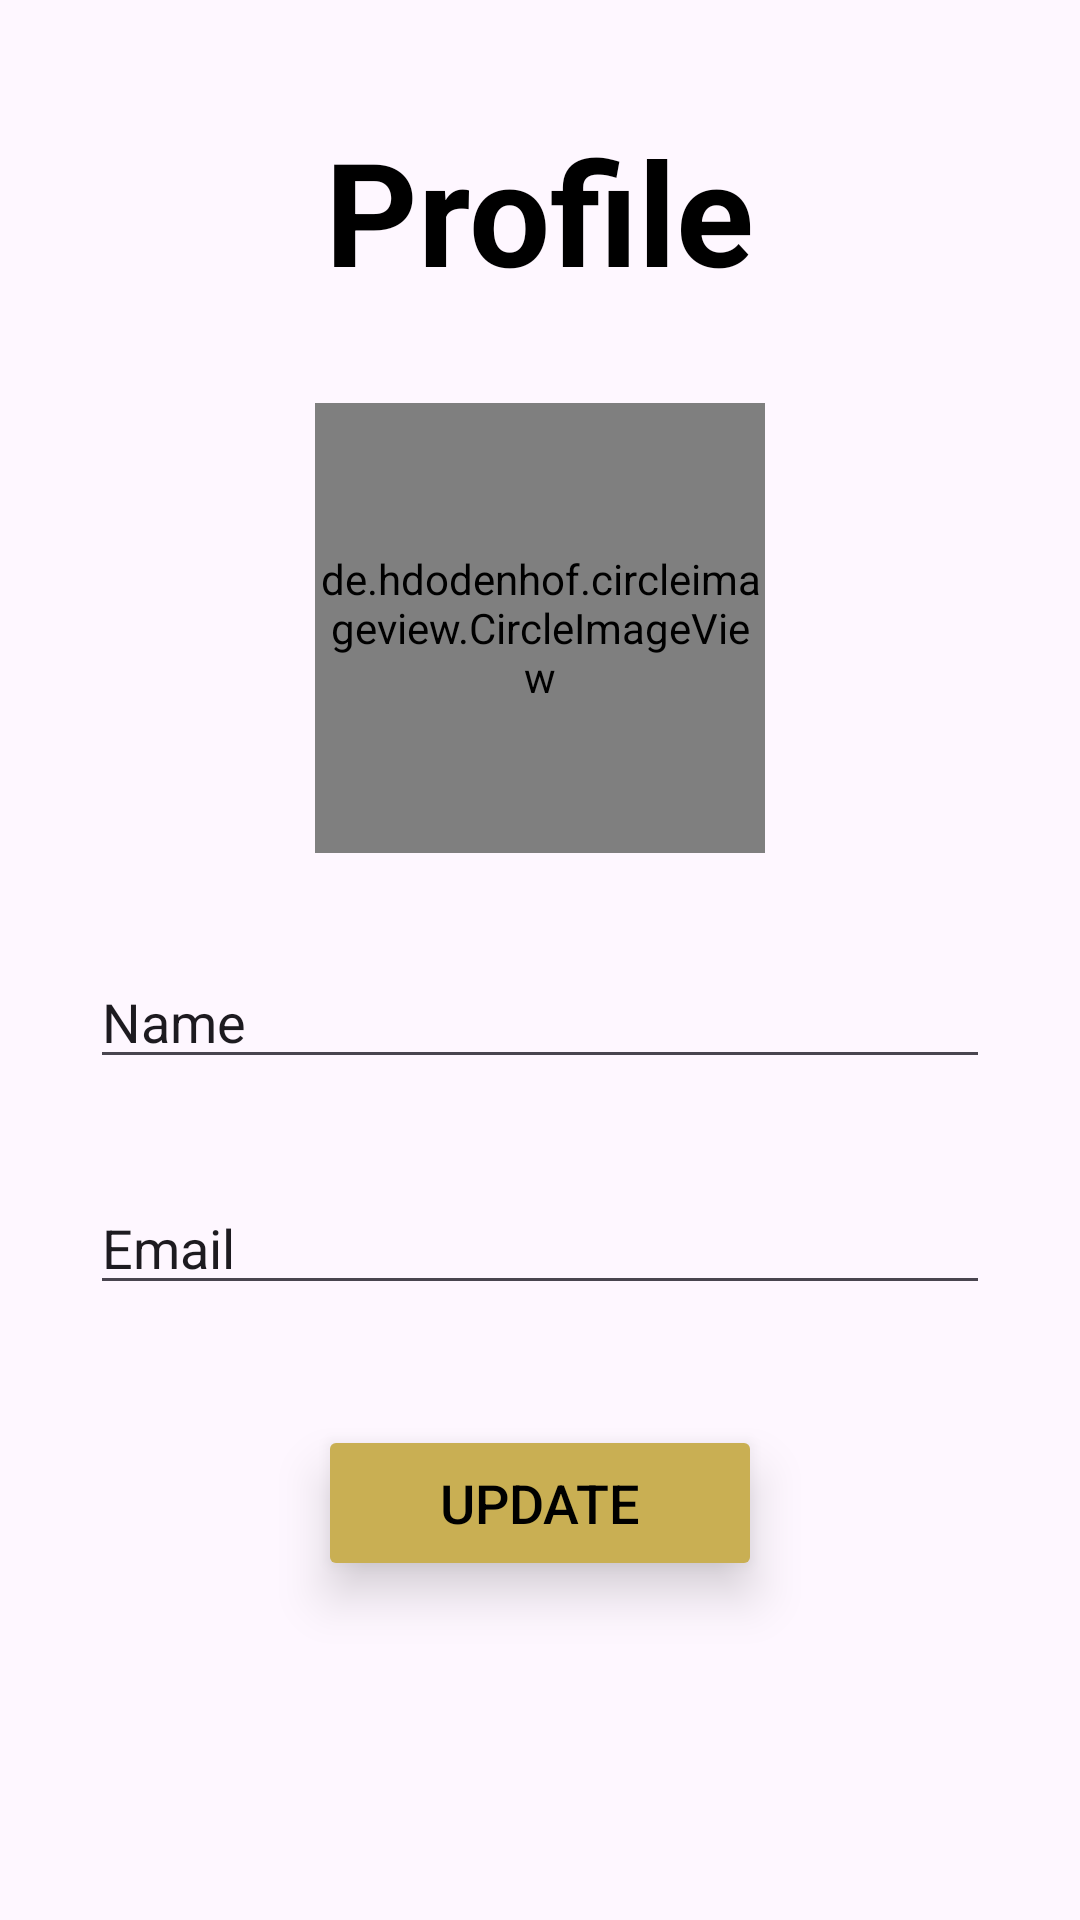

This screen was rendered from an Android layout file. Write that file and the resources it references.
<!-- AndroidManifest.xml: application theme Theme.Echoplex -->
<!-- res/layout/activity_profile.xml -->
<?xml version="1.0" encoding="utf-8"?>
<LinearLayout xmlns:android="http://schemas.android.com/apk/res/android"
    xmlns:app="http://schemas.android.com/apk/res-auto"
    xmlns:tools="http://schemas.android.com/tools"
    android:id="@+id/main"
    android:layout_width="match_parent"
    android:layout_height="match_parent"
    android:orientation="vertical"
    android:gravity="center_horizontal"
    android:layout_gravity="center"
    android:background="@color/offColor"
    tools:context=".ProfileActivity">
    <TextView
        android:layout_width="wrap_content"
        android:layout_height="wrap_content"
        android:text="Profile"
        android:textStyle="bold"
        android:textSize="48sp"
        android:textColor="@color/black"
        android:layout_marginTop="38dp"
        />
    <de.hdodenhof.circleimageview.CircleImageView
        android:id="@+id/profilePhoto"
        android:layout_marginTop="32dp"
        android:src="@drawable/userimg"
        android:layout_width="150dp"
        android:layout_height="150dp"/>

    <EditText
        android:id="@+id/profileName"
        android:layout_width="300dp"
        android:layout_height="wrap_content"
        android:ems="10"
        android:inputType="text"
        android:layout_marginTop="34dp"
        android:text="Name" />

    <EditText
        android:id="@+id/profileEmail"
        android:layout_width="300dp"
        android:layout_height="wrap_content"
        android:ems="10"
        android:inputType="text"
        android:layout_marginTop="34dp"
        android:text="Email" />

    <Button
        android:id="@+id/profileBtn"
        android:layout_width="148dp"
        android:layout_height="52dp"
        android:layout_gravity="center"
        android:layout_marginVertical="40dp"
        android:backgroundTint="@color/btnColor"
        android:elevation="10dp"
        android:stateListAnimator="@null"
        android:text="Update"
        android:textColor="@color/black"
        android:textSize="18sp"
        app:cornerRadius="12dp" />


</LinearLayout>
<!-- resources referenced by this layout -->
<resources>
  <color name="black">#FF000000</color>
  <color name="btnColor">#C9AF53</color>
  <!-- drawable userimg: png bitmap (drawable, 2929 bytes) -->
  <style name="Theme.Echoplex" parent="Base.Theme.Echoplex" />
  <style name="Base.Theme.Echoplex" parent="Theme.Material3.DayNight.NoActionBar">
          
          
      </style>
</resources>
